Dataset: cherry-leaves (GitHub, Swewi/Mildew-detection-cherries). Classes: healthy, powdery mildew.

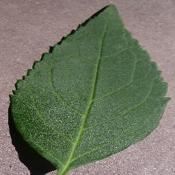
Label: healthy

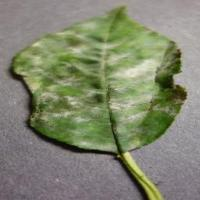
Label: powdery mildew

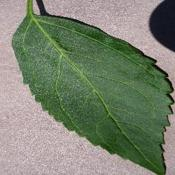
Label: healthy

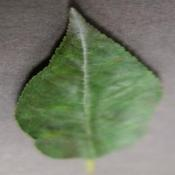
Label: powdery mildew

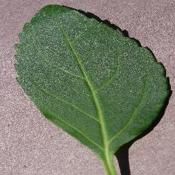
Label: healthy

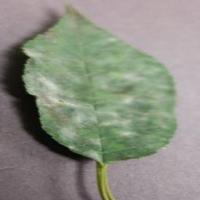
Label: powdery mildew
